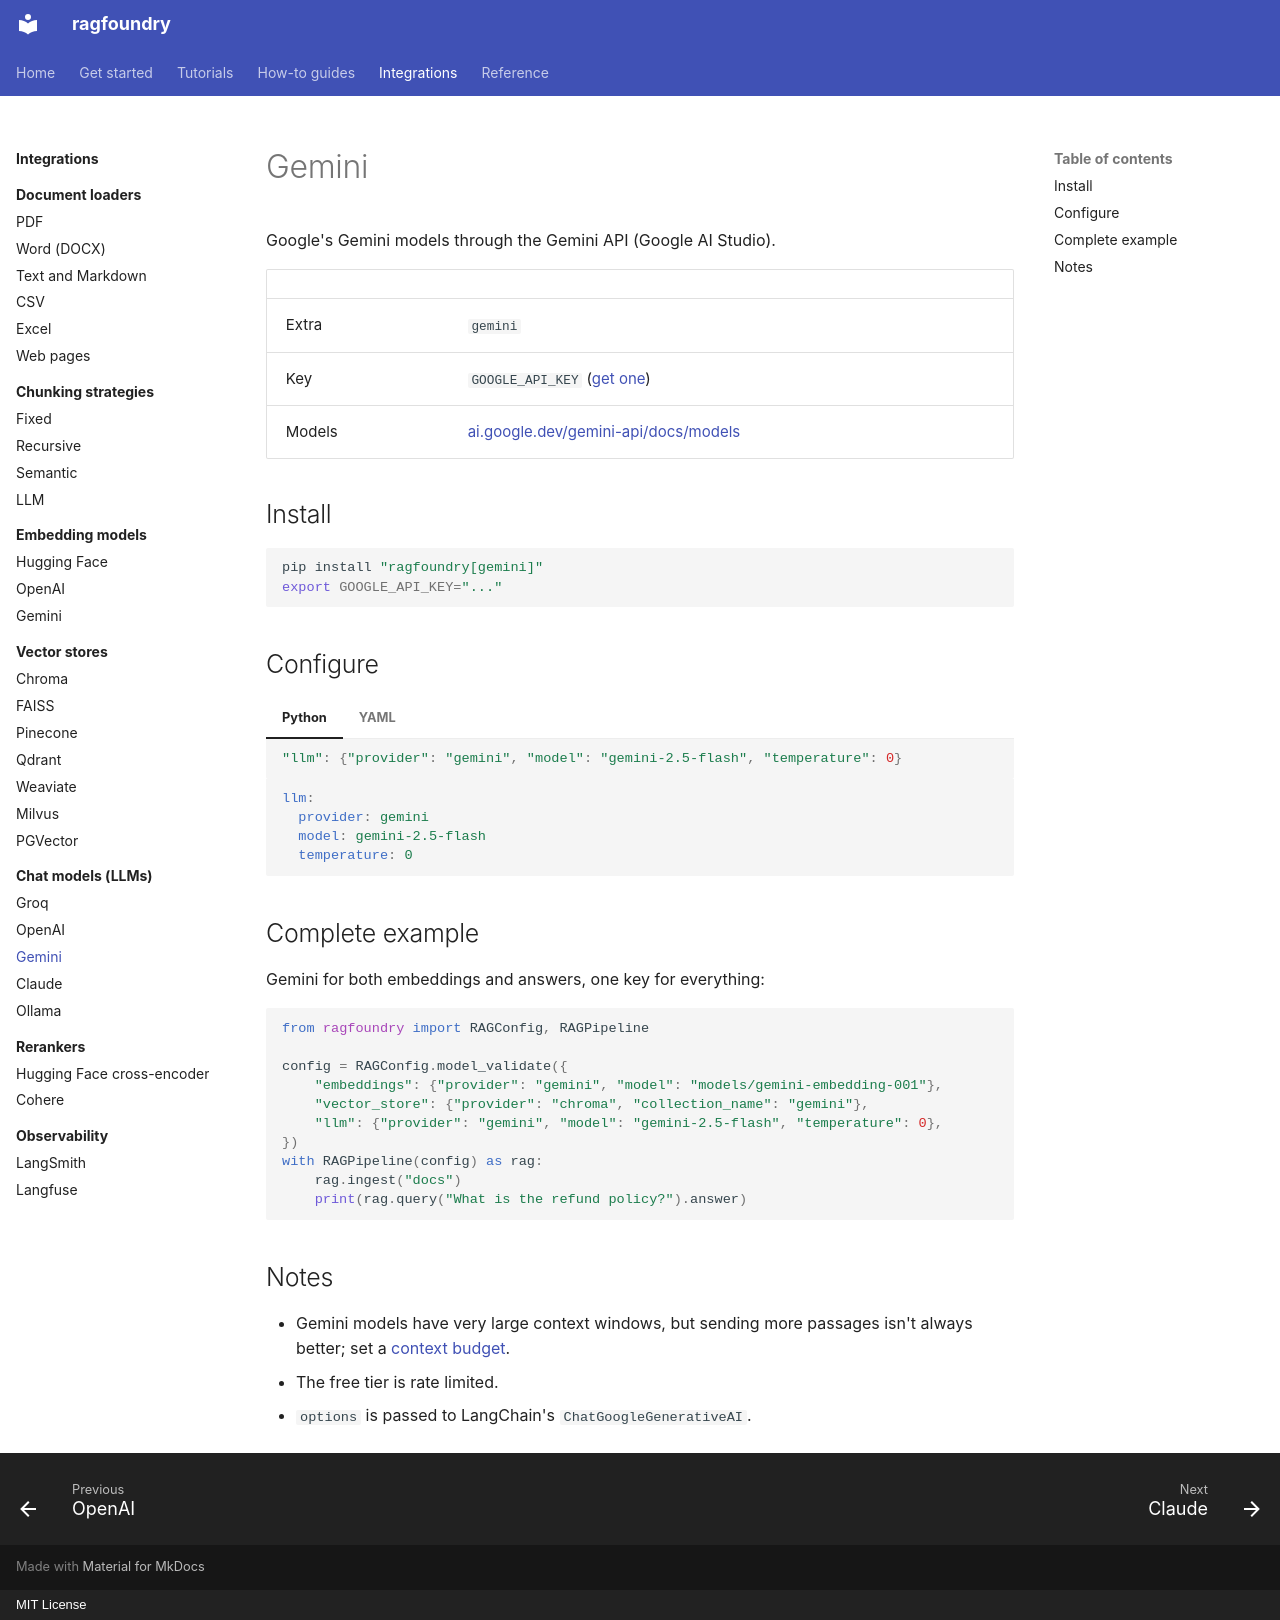

repository: rithvikkatpelly/ragfoundry · page: integrations/llms/gemini/index.html · generator: mkdocs · copyright: MIT License

# Gemini

Google's Gemini models through the Gemini API (Google AI Studio).

| | |
|---|---|
| Extra | `gemini` |
| Key | `GOOGLE_API_KEY` ([get one](https://aistudio.google.com/apikey)) |
| Models | [ai.google.dev/gemini-api/docs/models](https://ai.google.dev/gemini-api/docs/models) |

## Install

```bash
pip install "ragfoundry[gemini]"
export GOOGLE_API_KEY="..."
```

## Configure

=== "Python"

    ```python
    "llm": {"provider": "gemini", "model": "gemini-2.5-flash", "temperature": 0}
    ```

=== "YAML"

    ```yaml
    llm:
      provider: gemini
      model: gemini-2.5-flash
      temperature: 0
    ```

## Complete example

Gemini for both embeddings and answers, one key for everything:

```python
from ragfoundry import RAGConfig, RAGPipeline

config = RAGConfig.model_validate({
    "embeddings": {"provider": "gemini", "model": "models/gemini-embedding-001"},
    "vector_store": {"provider": "chroma", "collection_name": "gemini"},
    "llm": {"provider": "gemini", "model": "gemini-2.5-flash", "temperature": 0},
})
with RAGPipeline(config) as rag:
    rag.ingest("docs")
    print(rag.query("What is the refund policy?").answer)
```

## Notes

- Gemini models have very large context windows, but sending more passages isn't always better;
  set a [context budget](../../how-to/context-window.md).
- The free tier is rate limited.
- `options` is passed to LangChain's `ChatGoogleGenerativeAI`.
